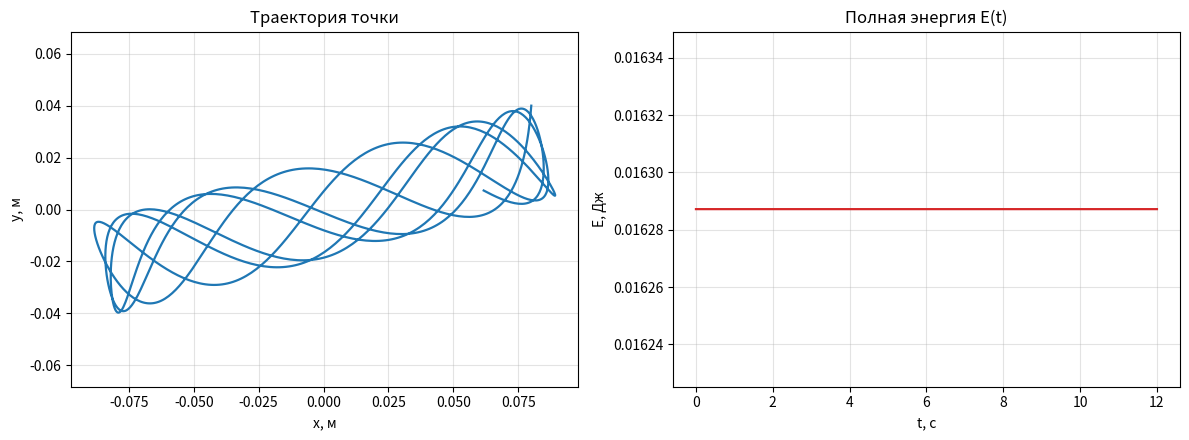

Here is the Python script that generated this plot:
import sympy as sp

# Упрощенная версия задачи 1:
# принято k1 = k2 = k и введен параметр w, где w^2 = k/m.
# В результате система переписана через одну частотную переменную w,
# что ускоряет символьное решение в sympy.dsolve.


def main():
    sp.init_printing()

    t = sp.Symbol('t', real=True)
    m = sp.Symbol('m', positive=True, real=True)
    w = sp.Symbol('w', positive=True, real=True)
    alpha = sp.pi / 6  # 30 degrees
    sa = sp.sin(alpha)
    ca = sp.cos(alpha)

    # Coordinate system: x to the right, y upward.
    x = sp.Function('x')(t)
    y = sp.Function('y')(t)

    # Corrected system from task 1:
    # m*x'' = -sin(a)^2*k2*x + cos(a)sin(a)*k2*y
    # m*y'' =  cos(a)sin(a)*k2*x - (k1 + cos(a)^2*k2)*y
    # With k1 = k2 = k and k/m = w^2:
    # x'' = -sin(a)^2*w^2*x + cos(a)sin(a)*w^2*y
    # y'' =  cos(a)sin(a)*w^2*x - (1 + cos(a)^2)*w^2*y
    ode_x = sp.Eq(
        sp.diff(x, t, 2),
        -sa**2 * w**2 * x + ca * sa * w**2 * y,
    )
    ode_y = sp.Eq(
        sp.diff(y, t, 2),
        ca * sa * w**2 * x - (1 + ca**2) * w**2 * y,
    )

    print('Система уравнений движения в параметре w:')
    sp.pprint(ode_x)
    sp.pprint(ode_y)

    B = sp.Matrix([
        [-sa**2 * w**2, ca * sa * w**2],
        [ca * sa * w**2, -(1 + ca**2) * w**2],
    ])
    print('\nМатрица системы q" = B*q:')
    sp.pprint(sp.simplify(B))

    eigvals = sp.simplify(B).eigenvals()
    print('\nСобственные значения матрицы B:')
    print(eigvals)

    x0, y0, vx0, vy0 = sp.symbols('x0 y0 vx0 vy0', real=True)
    ics = {
        x.subs(t, 0): x0,
        y.subs(t, 0): y0,
        sp.diff(x, t).subs(t, 0): vx0,
        sp.diff(y, t).subs(t, 0): vy0,
    }

    print('\nРешение системы через sympy.dsolve...')
    sol = sp.dsolve([ode_x, ode_y], ics=ics)
    x_sol = sol[0].rhs
    y_sol = sol[1].rhs

    print('\nАналитическое решение (общее с начальными условиями):')
    print('x(t) =')
    sp.pprint(x_sol)
    print('y(t) =')
    sp.pprint(y_sol)

    # Numeric simulation and plots.
    # Example: m = 1, k = 20 -> w = sqrt(k/m) = sqrt(20).
    params = {
        m: 1.0,
        w: float(sp.sqrt(20)),
        x0: 0.08,
        y0: 0.04,
        vx0: 0.0,
        vy0: 0.0,
    }

    x_num = sp.lambdify(t, x_sol.subs(params), modules='numpy')
    y_num = sp.lambdify(t, y_sol.subs(params), modules='numpy')
    vx_num = sp.lambdify(t, sp.diff(x_sol, t).subs(params), modules='numpy')
    vy_num = sp.lambdify(t, sp.diff(y_sol, t).subs(params), modules='numpy')

    import numpy as np
    import matplotlib.pyplot as plt

    ts = np.linspace(0.0, 12.0, 1400)
    xs = np.asarray(x_num(ts), dtype=float)
    ys = np.asarray(y_num(ts), dtype=float)
    vxs = np.asarray(vx_num(ts), dtype=float)
    vys = np.asarray(vy_num(ts), dtype=float)

    m_val = params[m]
    w_val = params[w]
    sa_val = float(sa)
    ca_val = float(ca)

    T = 0.5 * m_val * (vxs**2 + vys**2)

    # Since k = m*w^2, the potential becomes:
    # U = 0.5*m*w^2*sin^2(a)*x^2 - m*w^2*cos(a)sin(a)*x*y
    #     + 0.5*m*w^2*(1+cos^2(a))*y^2
    U = (
        0.5 * m_val * w_val**2 * (sa_val**2) * xs**2
        - m_val * w_val**2 * ca_val * sa_val * xs * ys
        + 0.5 * m_val * w_val**2 * (1 + ca_val**2) * ys**2
    )
    E = T + U

    # Energy axis settings:
    # - mode='auto': limits are computed from data with padding
    # - mode='fixed': use E_AXIS_MIN_J..E_AXIS_MAX_J
    E_AXIS_MODE = 'auto'
    E_AXIS_MIN_J = 0.0
    E_AXIS_MAX_J = 0.05
    E_AXIS_PADDING_REL = 0.12
    E_AXIS_MIN_SPAN_J = 1e-4

    if E_AXIS_MODE == 'fixed':
        e_min_plot = E_AXIS_MIN_J
        e_max_plot = E_AXIS_MAX_J
    else:
        e_min_plot = float(np.min(E))
        e_max_plot = float(np.max(E))
        span = e_max_plot - e_min_plot
        if span < E_AXIS_MIN_SPAN_J:
            center = 0.5 * (e_min_plot + e_max_plot)
            half = 0.5 * E_AXIS_MIN_SPAN_J
            e_min_plot = center - half
            e_max_plot = center + half
            span = E_AXIS_MIN_SPAN_J
        pad = E_AXIS_PADDING_REL * span
        e_min_plot -= pad
        e_max_plot += pad

    fig, axes = plt.subplots(1, 2, figsize=(12, 4.5))

    axes[0].plot(xs, ys, color='tab:blue', lw=1.6)
    axes[0].set_title('Траектория точки')
    axes[0].set_xlabel('x, м')
    axes[0].set_ylabel('y, м')
    axes[0].axis('equal')
    axes[0].grid(True, alpha=0.35)

    axes[1].plot(ts, E, color='tab:red', lw=1.6)
    axes[1].set_title('Полная энергия E(t)')
    axes[1].set_xlabel('t, с')
    axes[1].set_ylabel('E, Дж')
    axes[1].set_ylim(e_min_plot, e_max_plot)
    axes[1].grid(True, alpha=0.35)

    plt.tight_layout()
    plt.show()


if __name__ == '__main__':
    main()
